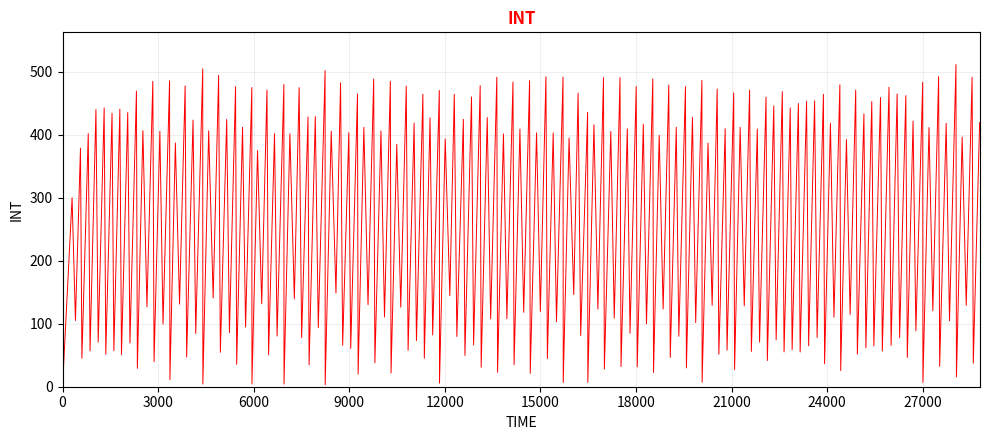

The script that saved this image: (Note: this script raises an exception after producing the figure.)
import random
import matplotlib.pyplot as plt
import heapq

def simulate(seed=None):
    if seed is not None:
        random.seed(seed)

    SIM_TIME = 28800  # 8h in seconds

    # Shared state: last bus arrival time at each stop
    lastp = 0.0  # Stop 1
    lastq = 0.0  # Stop 2

    # Event heap: (time, bus_id, action)
    events = []
    heapq.heappush(events, (0.0, 0, 'arrive_stop1'))
    heapq.heappush(events, (300.0, 1, 'arrive_stop1'))

    # Data collection (equivalent to GRAPH C1,P$INT)
    graph_times = []
    graph_ints = []

    while events:
        time, bus, action = heapq.heappop(events)

        if time > SIM_TIME:
            break

        if action == 'arrive_stop1':
            interval = time - lastp
            dwell = interval * 0.3
            lastp = time
            graph_times.append(time)
            graph_ints.append(interval)
            travel = random.uniform(165, 195)  # ADVANCE 180,15
            heapq.heappush(events, (time + dwell + travel, bus, 'arrive_stop2'))

        elif action == 'arrive_stop2':
            interval = time - lastq
            dwell = interval * 0.3
            lastq = time
            graph_times.append(time)
            graph_ints.append(interval)
            travel = random.uniform(165, 195)  # ADVANCE 180,15
            heapq.heappush(events, (time + dwell + travel, bus, 'arrive_stop1'))

    return graph_times, graph_ints


# --- Single run with graph ---
times, ints = simulate(seed=42)

plt.figure(figsize=(10, 4.5))
plt.plot(times, ints, 'r-', linewidth=0.7)
plt.xlabel('TIME')
plt.ylabel('INT')
plt.title('INT', color='red', fontweight='bold')
plt.xlim(0, 28800)
plt.ylim(0, max(ints) * 1.1)
plt.xticks(range(0, 28801, 3000))
plt.grid(True, alpha=0.2)
plt.tight_layout()
plt.savefig('/home/claude/bus_bunching_python.png', dpi=150, bbox_inches='tight')
print(f"Total data points: {len(times)}")
print(f"Mean INT: {sum(ints)/len(ints):.1f}")
print(f"Std INT:  {(sum((x - sum(ints)/len(ints))**2 for x in ints)/len(ints))**0.5:.1f}")
print("Graph saved.")
